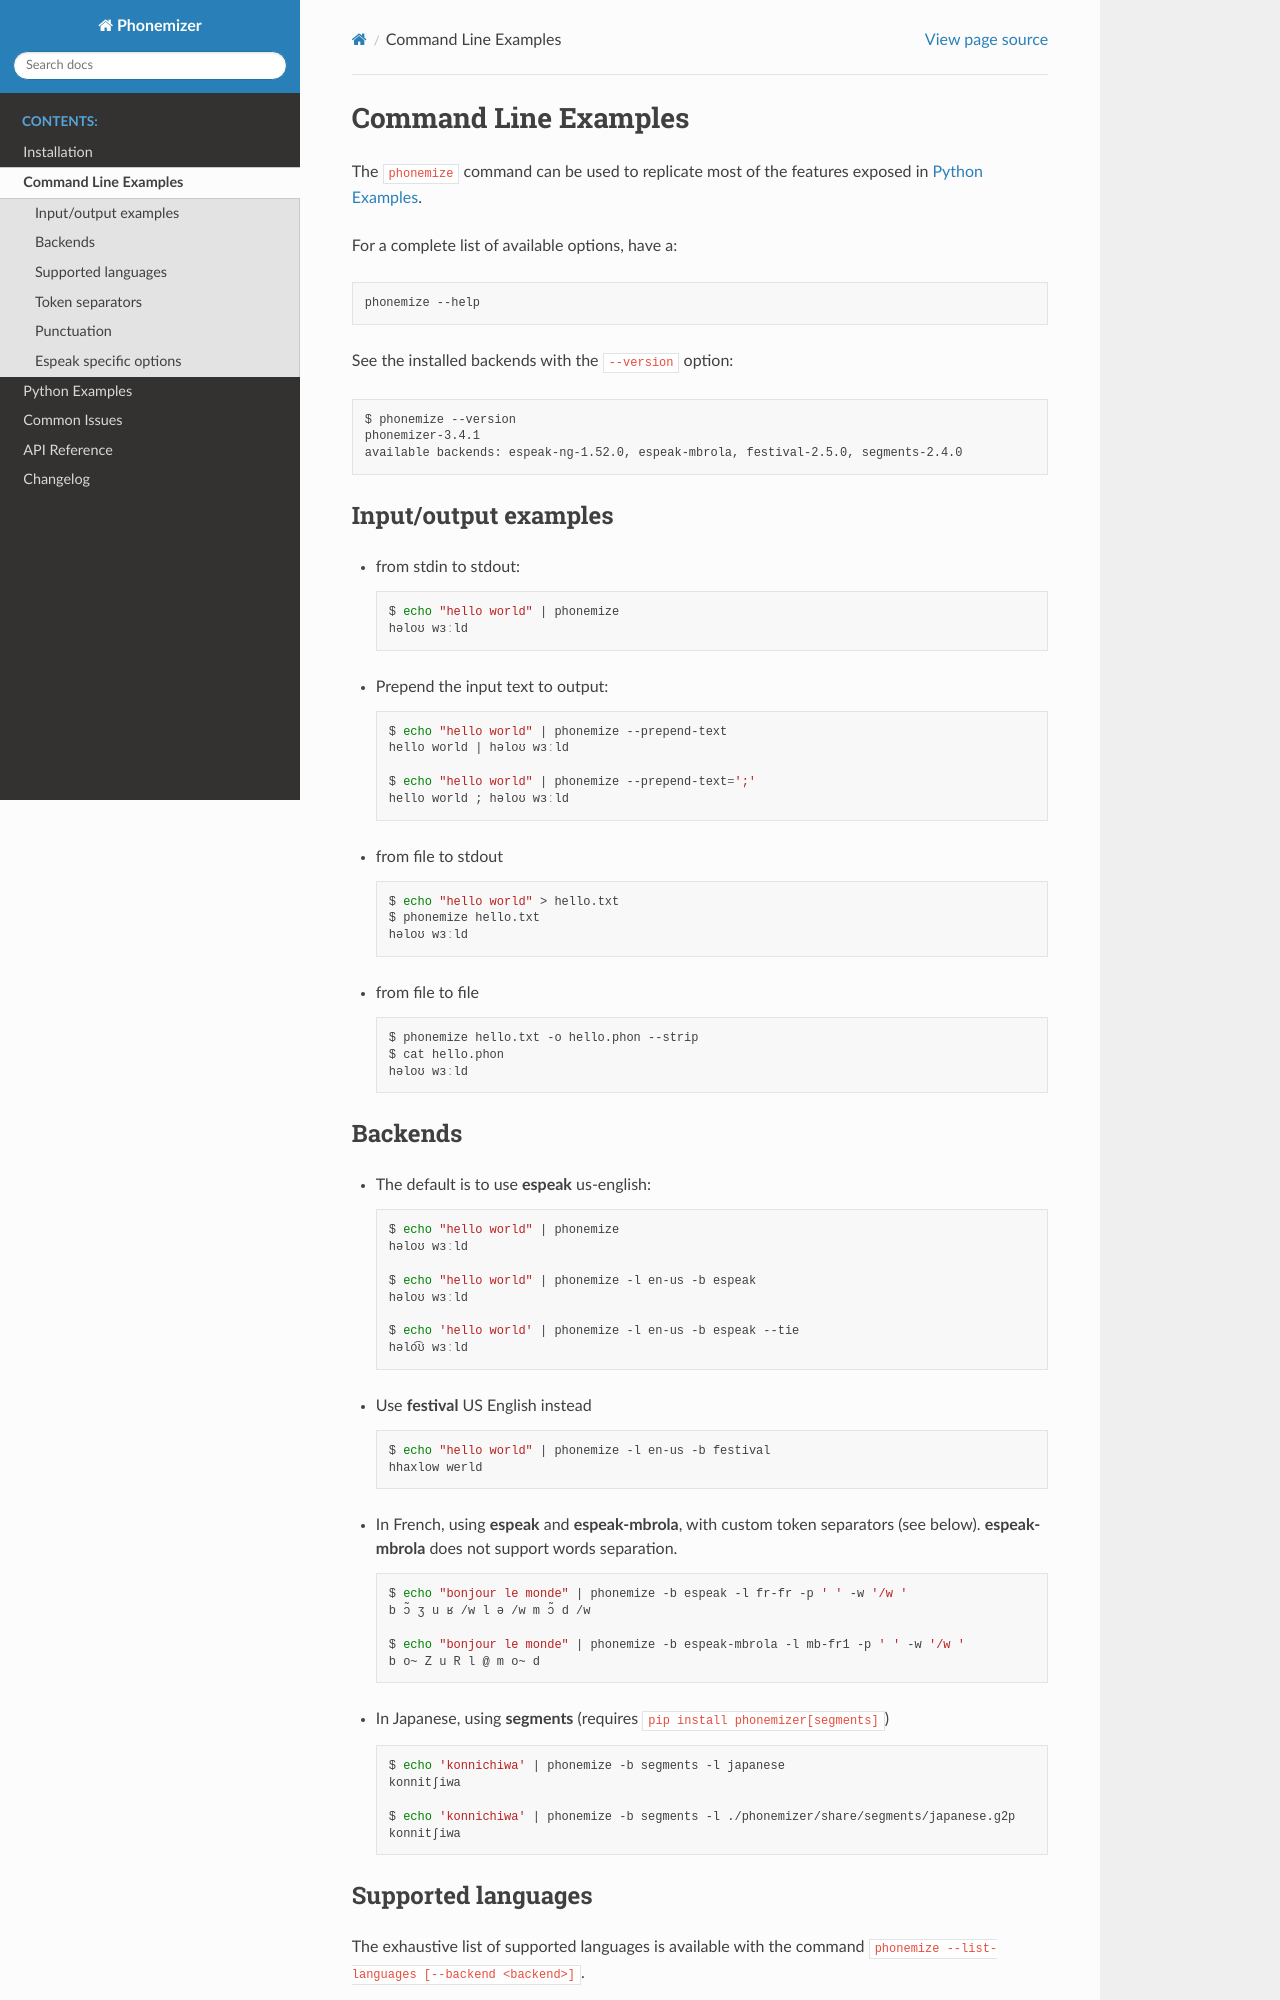

repository: bootphon/phonemizer · page: cli.html · generator: sphinx

======================
Command Line Examples
======================


The ``phonemize`` command can be used to replicate most of the features
exposed in :ref:`python-examples`.

For a complete list of available options, have a:

.. code:: shell

   phonemize --help

See the installed backends with the ``--version`` option:

.. code:: shell

   $ phonemize --version
   phonemizer-3.4.1
   available backends: espeak-ng-1.52.0, espeak-mbrola, festival-2.5.0, segments-2.4.0

Input/output examples
---------------------

-  from stdin to stdout:

   .. code:: shell

      $ echo "hello world" | phonemize
      həloʊ wɜːld

-  Prepend the input text to output:

   .. code:: shell

      $ echo "hello world" | phonemize --prepend-text
      hello world | həloʊ wɜːld

      $ echo "hello world" | phonemize --prepend-text=';'
      hello world ; həloʊ wɜːld

-  from file to stdout

   .. code:: shell

      $ echo "hello world" > hello.txt
      $ phonemize hello.txt
      həloʊ wɜːld

-  from file to file

   .. code:: shell

      $ phonemize hello.txt -o hello.phon --strip
      $ cat hello.phon
      həloʊ wɜːld

Backends
--------

-  The default is to use **espeak** us-english:

   .. code:: shell

      $ echo "hello world" | phonemize
      həloʊ wɜːld

      $ echo "hello world" | phonemize -l en-us -b espeak
      həloʊ wɜːld

      $ echo 'hello world' | phonemize -l en-us -b espeak --tie
      həlo͡ʊ wɜːld

-  Use **festival** US English instead

   .. code:: shell

      $ echo "hello world" | phonemize -l en-us -b festival
      hhaxlow werld

-  In French, using **espeak** and **espeak-mbrola**, with custom token
   separators (see below). **espeak-mbrola** does not support words
   separation.

   .. code:: shell

      $ echo "bonjour le monde" | phonemize -b espeak -l fr-fr -p ' ' -w '/w '
      b ɔ̃ ʒ u ʁ /w l ə /w m ɔ̃ d /w

      $ echo "bonjour le monde" | phonemize -b espeak-mbrola -l mb-fr1 -p ' ' -w '/w '
      b o~ Z u R l @ m o~ d

-  In Japanese, using **segments** (requires ``pip install phonemizer[segments]``)

   .. code:: shell

      $ echo 'konnichiwa' | phonemize -b segments -l japanese
      konnitʃiwa

      $ echo 'konnichiwa' | phonemize -b segments -l ./phonemizer/share/segments/japanese.g2p
      konnitʃiwa
